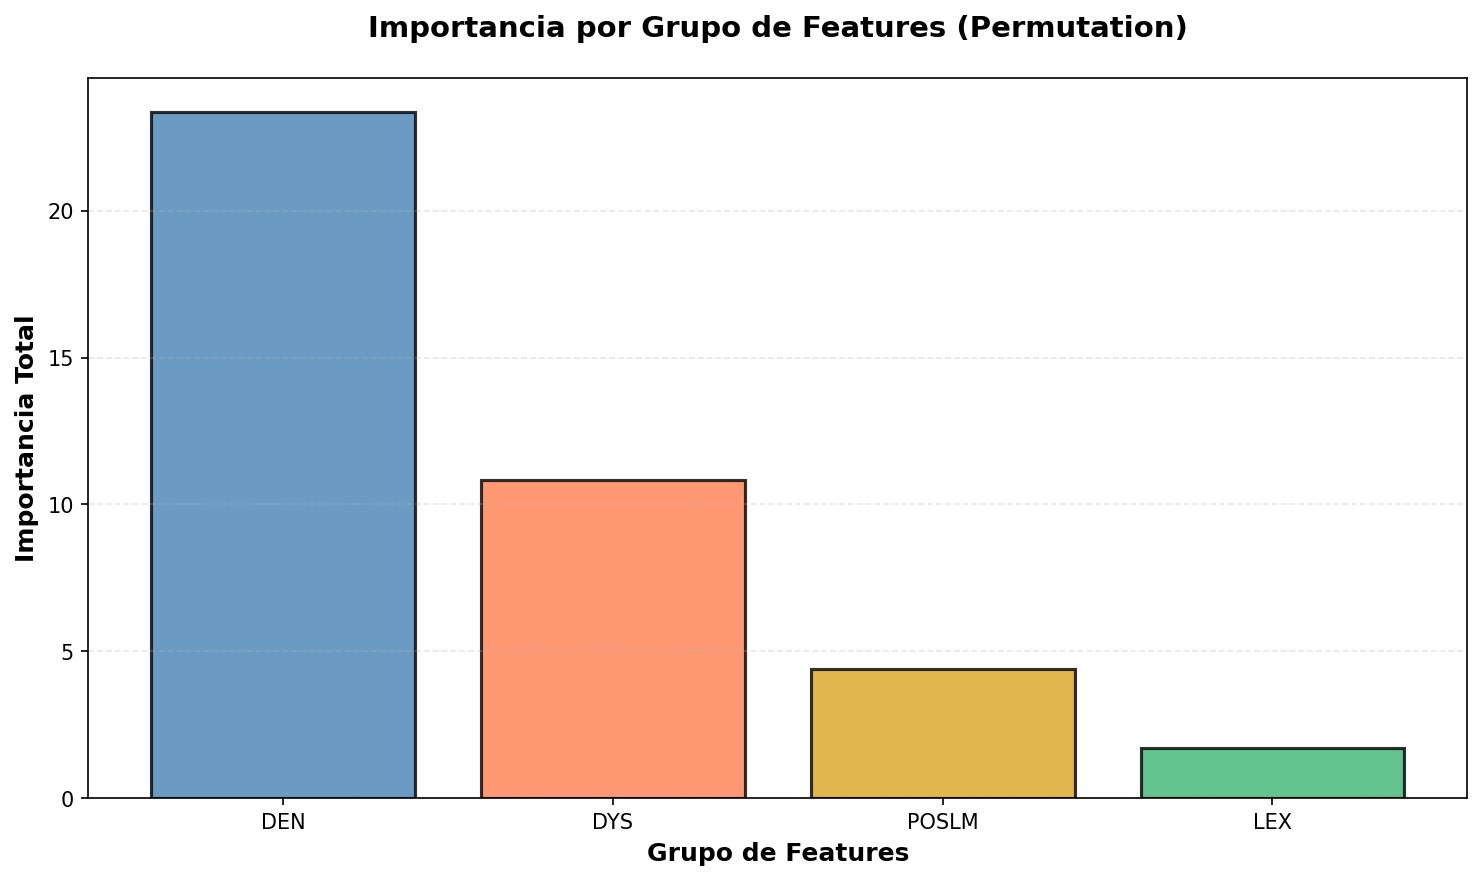

The table this chart was drawn from, first rows:
group, sum, mean, count
DEN, 23.35, 1.557, 15
DYS, 10.82, 2.705, 4
POSLM, 4.389, 0.2195, 20
LEX, 1.705, 1.705, 1
